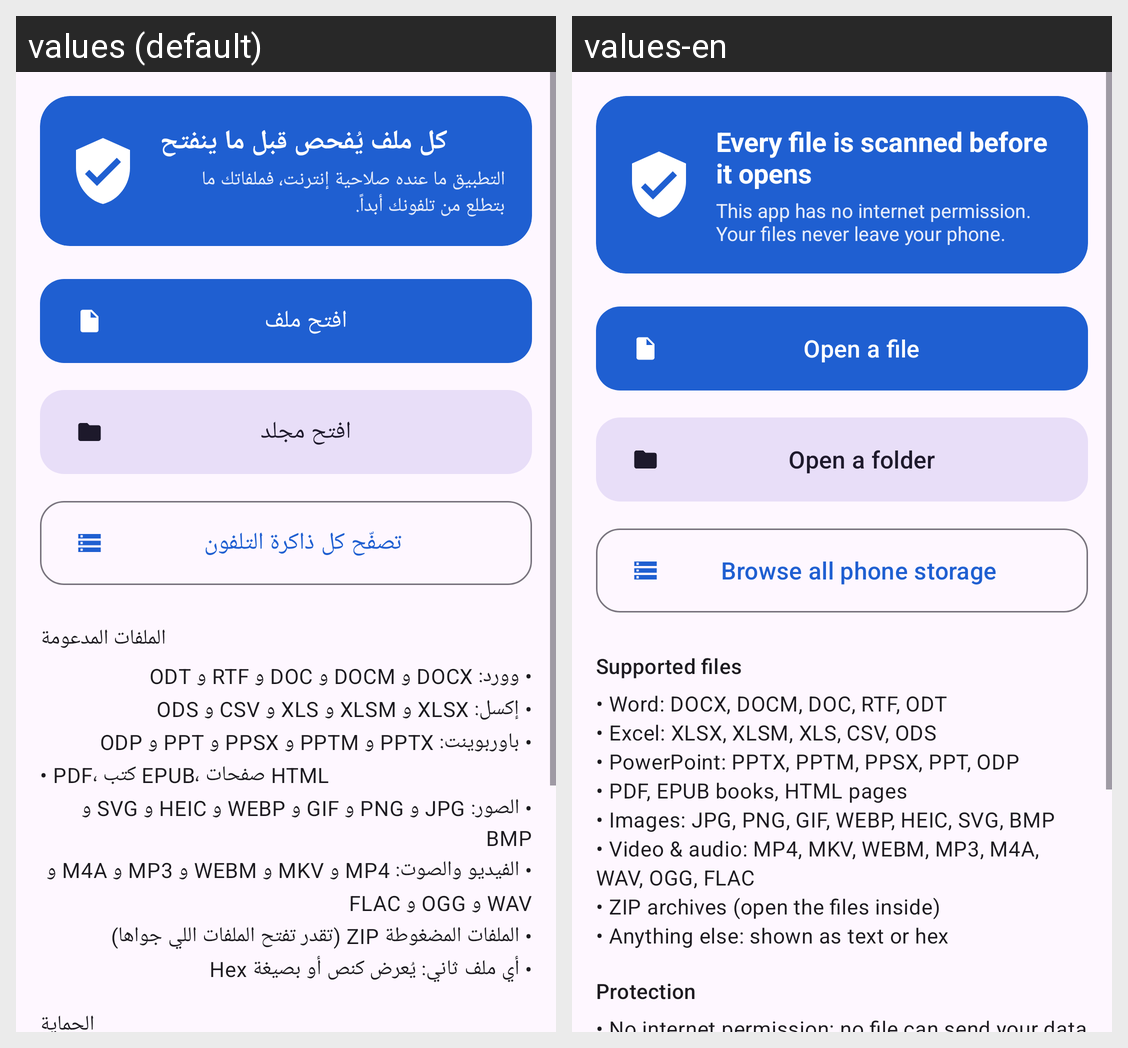

Strings drawn on this Android screen and how each of the app's shown locales translates them:
Android screen res/layout/activity_main.xml rendered under 2 locales, left to right: values (default), values-en. Device: Nexus 5 (rendered at 1080×1920; each locale shown at half size, 540×960, under a caption strip naming it); theme Theme.SafeOpen.
Strings drawn on this screen, with the default value and each locale's value (text and hints the layout hard-codes, and strings that could not be matched under every locale, appear in the picture but are not listed):

hero_title
  values: كل ملف يُفحص قبل ما ينفتح
  values-en: Every file is scanned before it opens

hero_text
  values: التطبيق ما عنده صلاحية إنترنت، فملفاتك ما بتطلع من تلفونك أبداً.
  values-en: This app has no internet permission. Your files never leave your phone.

open_file
  values: افتح ملف
  values-en: Open a file

open_folder
  values: افتح مجلد
  values-en: Open a folder

open_storage
  values: تصفّح كل ذاكرة التلفون
  values-en: Browse all phone storage

supported_title
  values: الملفات المدعومة
  values-en: Supported files

supported_text
  values: • وورد: DOCX و DOCM و DOC و RTF و ODT
      • إكسل: XLSX و XLSM و XLS و CSV و ODS
      • باوربوينت: PPTX و PPTM و PPSX و PPT و ODP
      • PDF، كتب EPUB، صفحات HTML
      • الصور: JPG و PNG و GIF و WEBP و HEIC و SVG و BMP
      • الفيديو والصوت: MP4 و MKV و WEBM و MP3 و M4A و WAV و OGG و FLAC
      • الملفات المضغوطة ZIP (تقدر تفتح الملفات اللي جواها)
      • أي ملف ثاني: يُعرض كنص أو بصيغة Hex
  values-en: • Word: DOCX, DOCM, DOC, RTF, ODT
      • Excel: XLSX, XLSM, XLS, CSV, ODS
      • PowerPoint: PPTX, PPTM, PPSX, PPT, ODP
      • PDF, EPUB books, HTML pages
      • Images: JPG, PNG, GIF, WEBP, HEIC, SVG, BMP
      • Video & audio: MP4, MKV, WEBM, MP3, M4A, WAV, OGG, FLAC
      • ZIP archives (open the files inside)
      • Anything else: shown as text or hex

protection_title
  values: الحماية
  values-en: Protection
